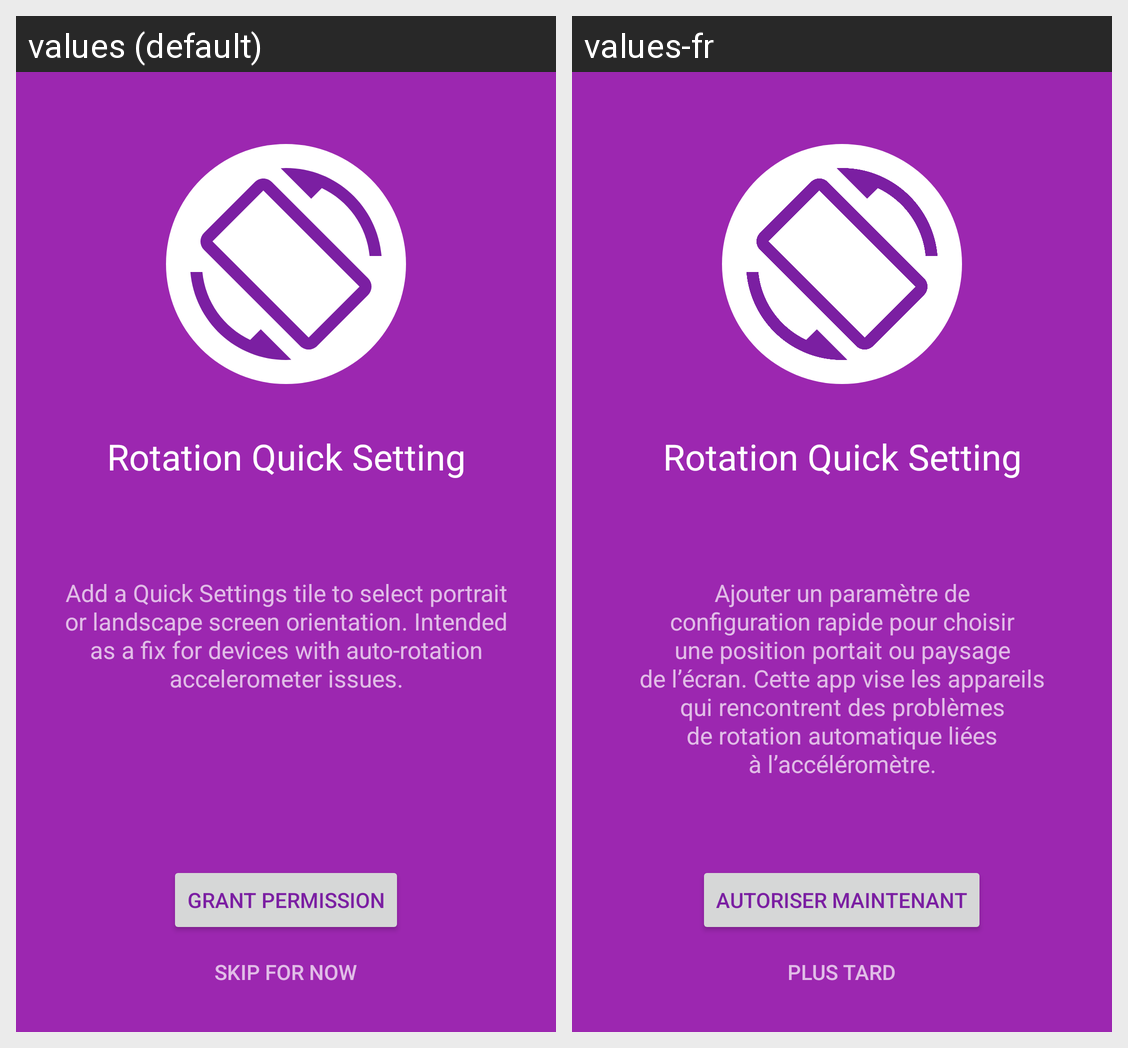

The Android screen above is rendered under two locales of the same app. Produce the string resources it draws, with the default and per-locale values.
Android screen res/layout/activity_onboarding.xml rendered under 2 locales, left to right: values (default), values-fr. Device: Nexus 5 (rendered at 1080×1920; each locale shown at half size, 540×960, under a caption strip naming it); theme AppTheme.NoActionBar.
Strings drawn on this screen, with the default value and each locale's value (text and hints the layout hard-codes, and strings that could not be matched under every locale, appear in the picture but are not listed):

onboarding_desc
  values: Add a Quick Settings tile to select portrait or landscape screen orientation. Intended as a fix for devices with auto‑rotation accelerometer issues.
  values-fr: Ajouter un paramètre de configuration rapide pour choisir une position portait ou paysage de l’écran. Cette app vise les appareils qui rencontrent des problèmes de rotation automatique liées à l’accéléromètre.

btn_grant_permission
  values: Grant permission
  values-fr: Autoriser maintenant

btn_skip
  values: Skip for now
  values-fr: Plus tard
